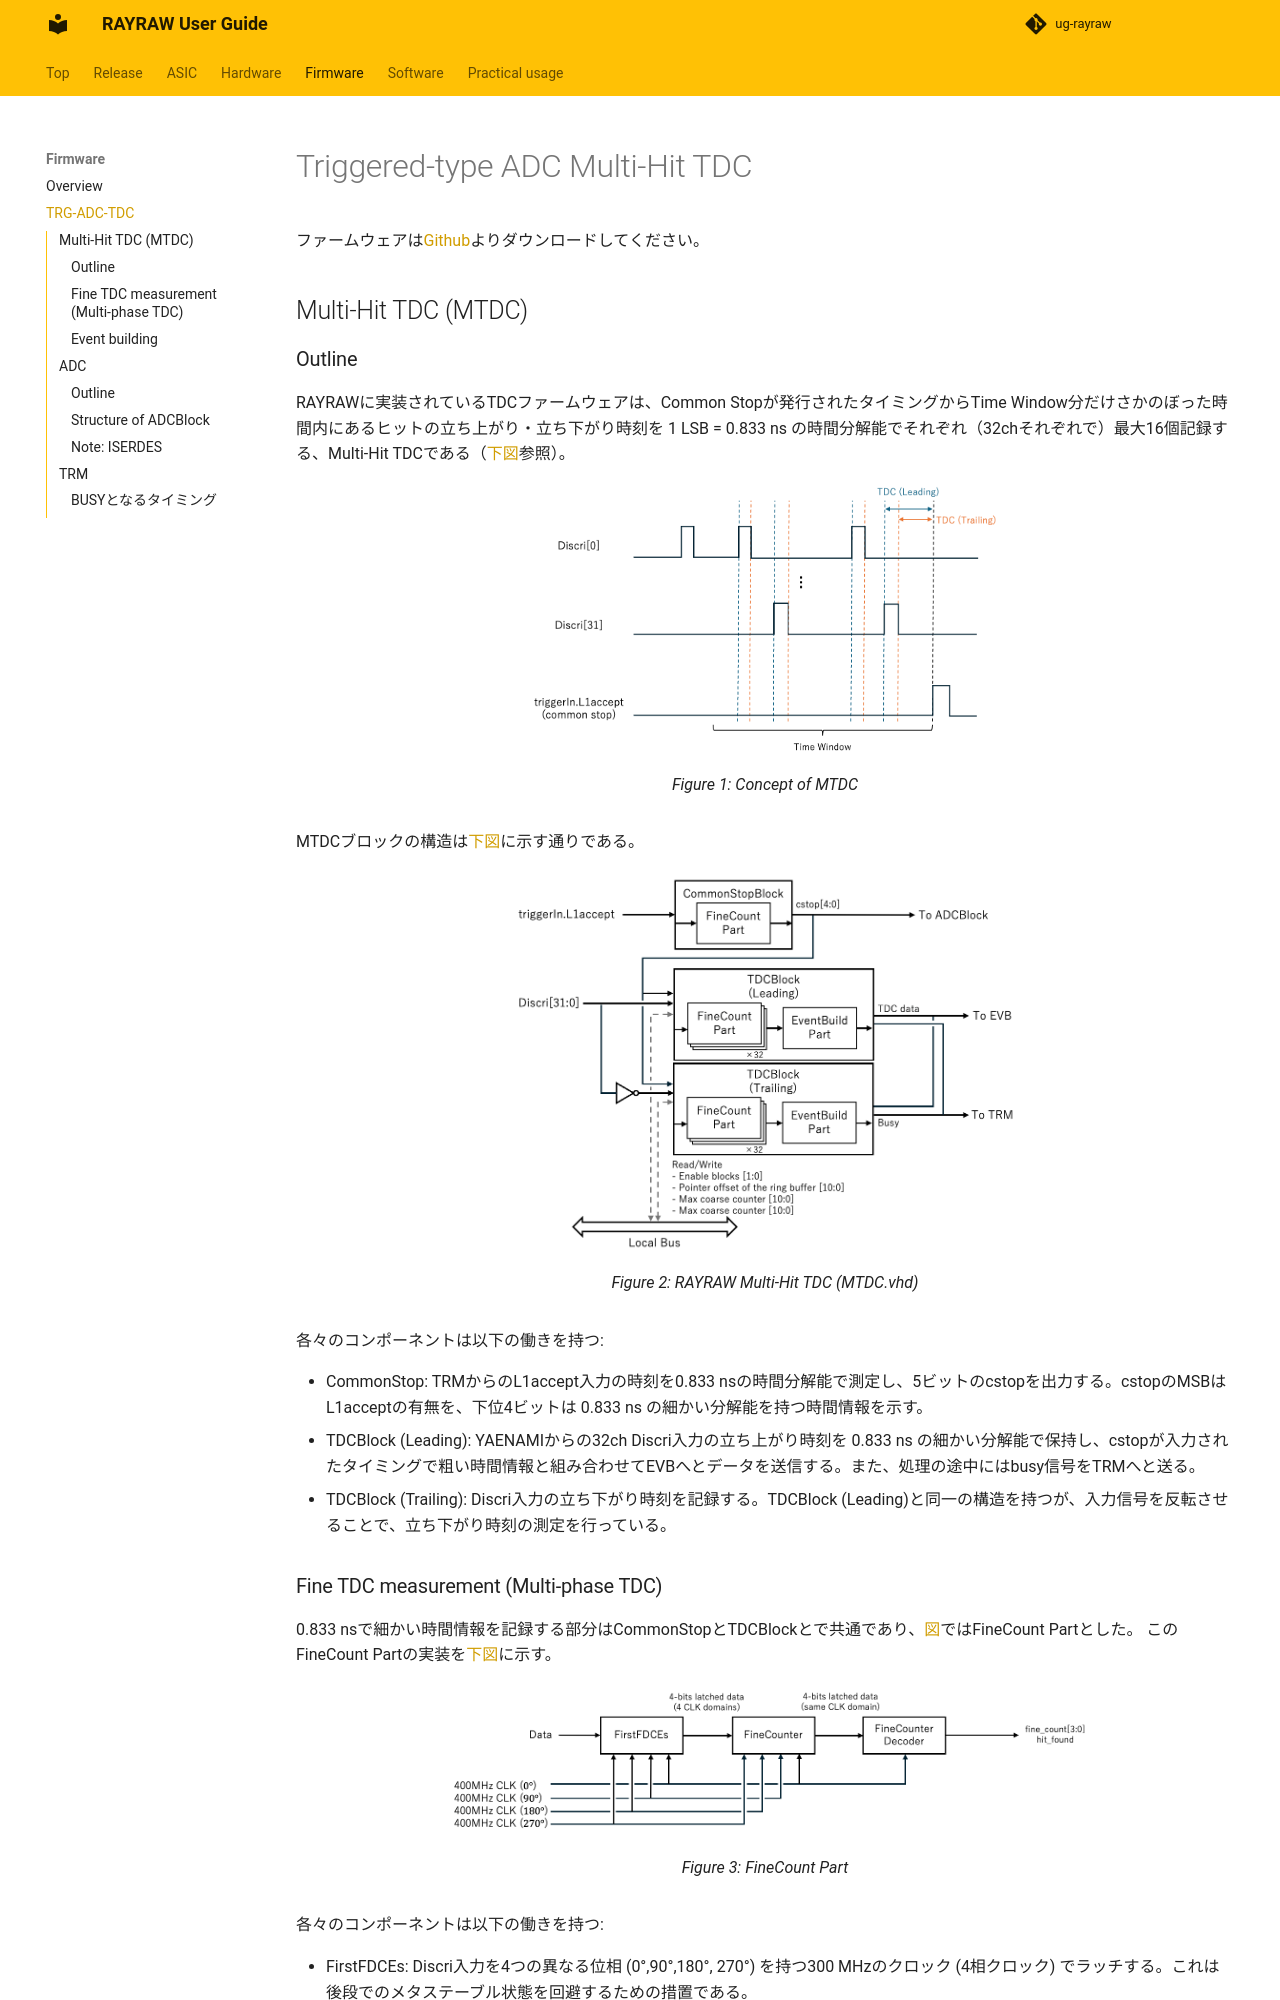

repository: spadi-alliance/ug-rayraw · page: firmware/trg-adc-tdc/trg-adc-tdc/index.html · generator: mkdocs

# Triggered-type ADC Multi-Hit TDC

ファームウェアは[Github](https://github.com/spadi-alliance/RAYRAW-FW)よりダウンロードしてください。

## Multi-Hit TDC (MTDC)

### Outline

RAYRAWに実装されているTDCファームウェアは、Common Stopが発行されたタイミングからTime Window分だけさかのぼった時間内にあるヒットの立ち上がり・立ち下がり時刻を 1 LSB = 0.833 ns の時間分解能でそれぞれ（32chそれぞれで）最大16個記録する、Multi-Hit TDCである（[下図](#RAYRAW-TDC-CONCEPT)参照）。

![RAYRAW-TDC-CONCEPT](rayraw-tdc-data.png "Concept of MTDC"){: #RAYRAW-TDC-CONCEPT width="50%"}

MTDCブロックの構造は[下図](#RAYRAW-MTDC)に示す通りである。

![RAYRAW-MTDC](rayraw-mtdc.png "RAYRAW Multi-Hit TDC (MTDC.vhd)"){: #RAYRAW-MTDC width="55%"}

各々のコンポーネントは以下の働きを持つ:

- CommonStop: TRMからのL1accept入力の時刻を0.833 nsの時間分解能で測定し、5ビットのcstopを出力する。cstopのMSBはL1acceptの有無を、下位4ビットは 0.833 ns の細かい分解能を持つ時間情報を示す。
- TDCBlock (Leading): YAENAMIからの32ch Discri入力の立ち上がり時刻を 0.833 ns の細かい分解能で保持し、cstopが入力されたタイミングで粗い時間情報と組み合わせてEVBへとデータを送信する。また、処理の途中にはbusy信号をTRMへと送る。
- TDCBlock (Trailing): Discri入力の立ち下がり時刻を記録する。TDCBlock (Leading)と同一の構造を持つが、入力信号を反転させることで、立ち下がり時刻の測定を行っている。
